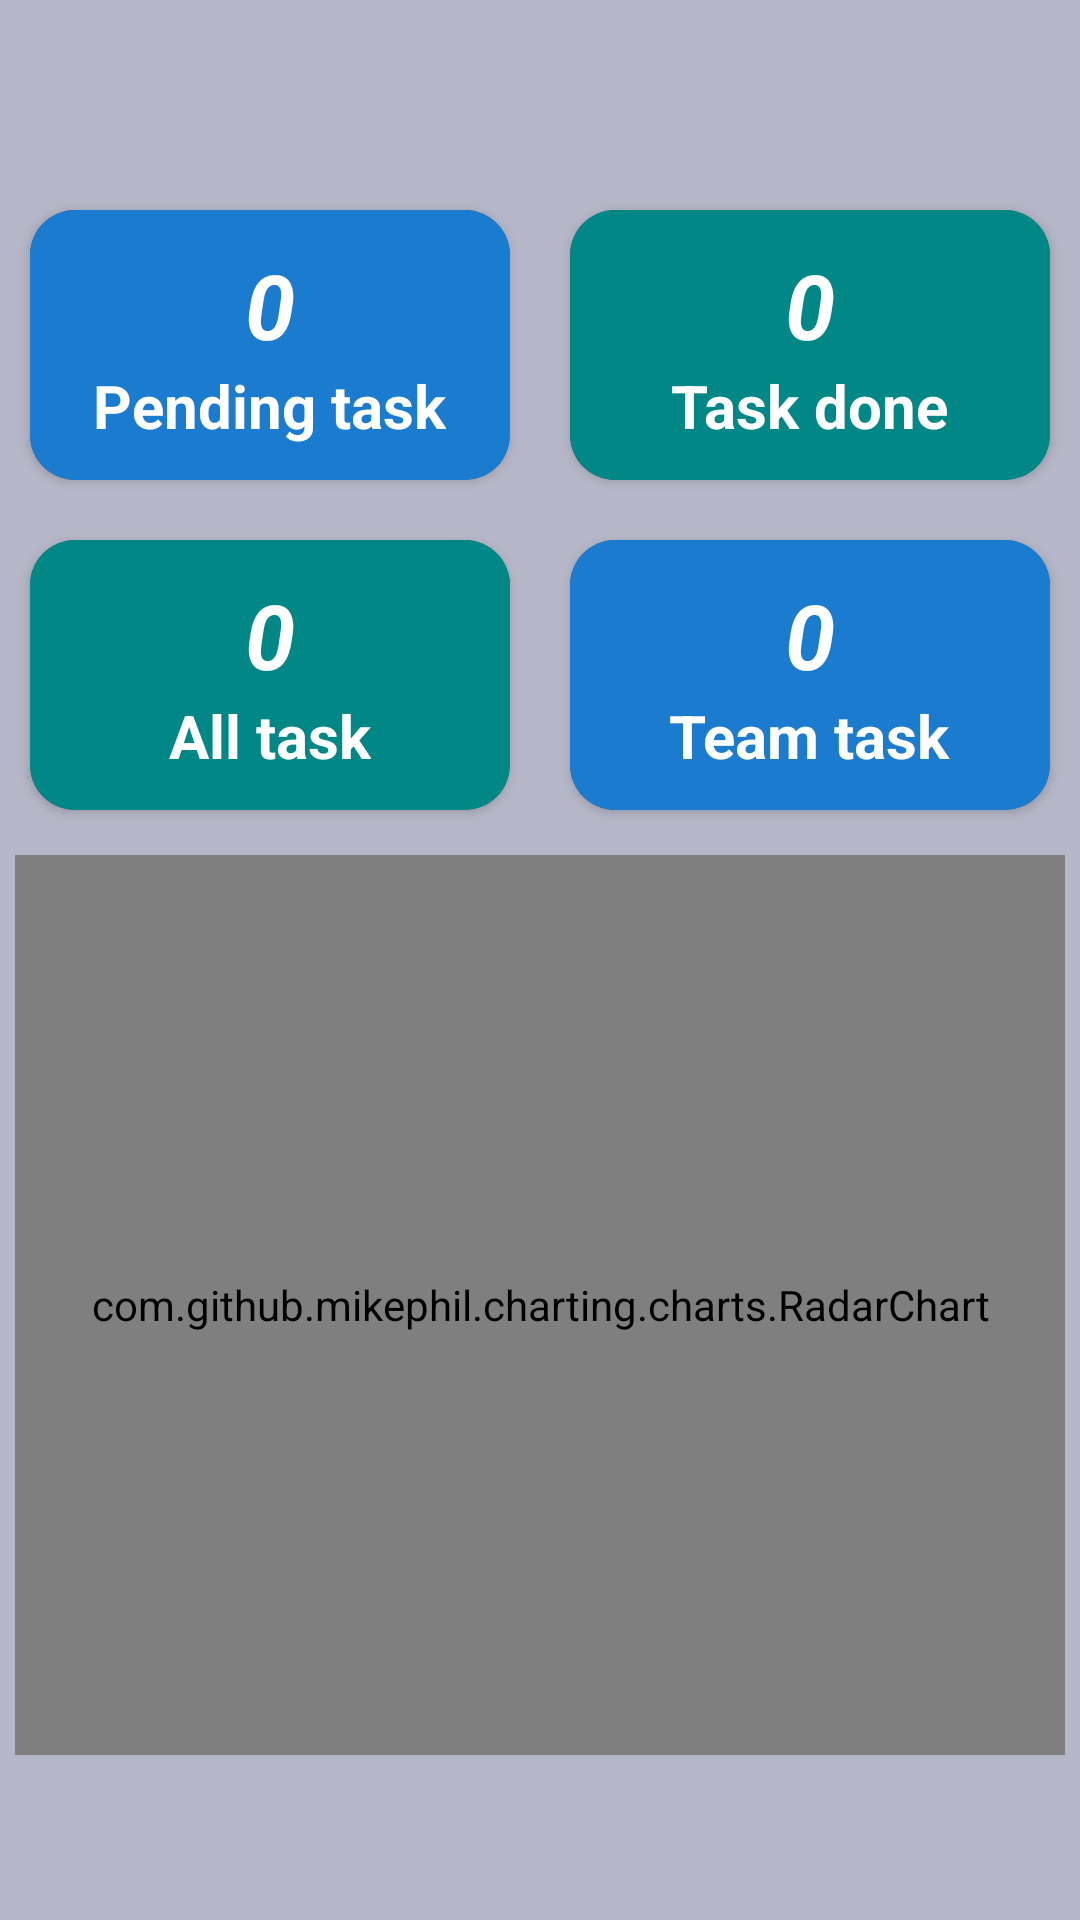

The Android layout XML behind this screen, and the referenced resources:
<!-- AndroidManifest.xml: application theme Theme.WhatsMyTask -->
<!-- res/layout/fragment_dashboard.xml -->
<?xml version="1.0" encoding="utf-8"?>
<FrameLayout xmlns:android="http://schemas.android.com/apk/res/android"
    xmlns:tools="http://schemas.android.com/tools"
    android:layout_width="match_parent"
    android:layout_height="match_parent"
    xmlns:app="http://schemas.android.com/apk/res-auto"
    android:background="@color/background"
    android:layout_marginBottom="55dp"
    tools:context=".fragments.DashboardFragment">

    

    <LinearLayout
        android:layout_width="match_parent"
        android:layout_height="match_parent"
        android:gravity="center"
        android:orientation="vertical">

        <LinearLayout
            android:layout_width="match_parent"
            android:layout_height="wrap_content"
            android:layout_marginTop="10dp"
            android:orientation="horizontal">

            <androidx.cardview.widget.CardView
                android:layout_width="match_parent"
                android:layout_weight="1"
                android:layout_margin="10dp"
                app:cardCornerRadius="15dp"
                android:layout_height="90dp">

                <LinearLayout
                    android:layout_width="match_parent"
                    android:layout_height="match_parent"
                    android:orientation="vertical"
                    android:background="@color/teal_200"
                    android:gravity="center">

                    <TextView
                        android:id="@+id/pendingTaskSize"
                        android:layout_width="wrap_content"
                        android:layout_height="wrap_content"
                        android:text="0"
                        android:textColor="@color/white"
                        android:textSize="30dp"
                        android:textStyle="bold|italic"/>

                    <TextView
                        android:layout_width="wrap_content"
                        android:layout_height="wrap_content"
                        android:text="Pending task"
                        android:textColor="@color/white"
                        android:textSize="20dp"
                        android:textStyle="bold"/>

                </LinearLayout>

            </androidx.cardview.widget.CardView>

            <androidx.cardview.widget.CardView
                android:layout_width="match_parent"
                android:layout_weight="1"
                android:layout_margin="10dp"
                app:cardCornerRadius="15dp"
                android:layout_height="90dp">

                <LinearLayout
                    android:layout_width="match_parent"
                    android:layout_height="match_parent"
                    android:orientation="vertical"
                    android:background="@color/teal_700"
                    android:gravity="center">

                    <TextView
                        android:id="@+id/taskDoneSize"
                        android:layout_width="wrap_content"
                        android:layout_height="wrap_content"
                        android:text="0"
                        android:textColor="@color/white"
                        android:textSize="30dp"
                        android:textStyle="bold|italic" />

                    <TextView
                        android:layout_width="wrap_content"
                        android:layout_height="wrap_content"
                        android:text="Task done"
                        android:textColor="@color/white"
                        android:textSize="20dp"
                        android:textStyle="bold" />

                </LinearLayout>

            </androidx.cardview.widget.CardView>
        </LinearLayout>

        <LinearLayout
            android:layout_width="match_parent"
            android:layout_height="wrap_content"
            android:orientation="horizontal">

            <androidx.cardview.widget.CardView
                android:layout_width="match_parent"
                android:layout_weight="1"
                android:layout_margin="10dp"
                app:cardCornerRadius="15dp"
                android:layout_height="90dp">


                <LinearLayout
                    android:layout_width="match_parent"
                    android:layout_height="match_parent"
                    android:orientation="vertical"
                    android:background="@color/teal_700"
                    android:gravity="center">

                    <TextView
                        android:id="@+id/allTaskSize"
                        android:layout_width="wrap_content"
                        android:layout_height="wrap_content"
                        android:text="0"
                        android:textColor="@color/white"
                        android:textSize="30dp"
                        android:textStyle="bold|italic"/>

                    <TextView
                        android:layout_width="wrap_content"
                        android:layout_height="wrap_content"
                        android:text="All task"
                        android:textColor="@color/white"
                        android:textSize="20dp"
                        android:textStyle="bold" />

                </LinearLayout>


            </androidx.cardview.widget.CardView>

            <androidx.cardview.widget.CardView
                android:layout_width="match_parent"
                android:layout_weight="1"
                android:layout_margin="10dp"
                app:cardCornerRadius="15dp"
                android:layout_height="90dp">

                <LinearLayout
                    android:layout_width="match_parent"
                    android:layout_height="match_parent"
                    android:orientation="vertical"
                    android:background="@color/teal_200"
                    android:gravity="center">

                    <TextView
                        android:id="@+id/teamTaskSize"
                        android:layout_width="wrap_content"
                        android:layout_height="wrap_content"
                        android:text="0"
                        android:textColor="@color/white"
                        android:textSize="30dp"
                        android:textStyle="bold|italic"/>

                    <TextView
                        android:layout_width="wrap_content"
                        android:layout_height="wrap_content"
                        android:text="Team task"
                        android:textColor="@color/white"
                        android:textSize="20dp"
                        android:textStyle="bold"/>

                </LinearLayout>

            </androidx.cardview.widget.CardView>
        </LinearLayout>

        <com.github.mikephil.charting.charts.RadarChart
            android:id="@+id/graphRadarChart"
            android:layout_width="match_parent"
            android:layout_height="300dp"
            android:layout_alignParentEnd="true"
            android:layout_marginStart="5dp"
            android:layout_marginTop="5dp"
            android:layout_marginEnd="5dp"
            android:layout_marginBottom="5dp" />

    </LinearLayout>

</FrameLayout>
<!-- res/layout/action_bar_toolbar.xml (included above) -->
<?xml version="1.0" encoding="utf-8"?>
<com.google.android.material.appbar.AppBarLayout
    xmlns:android="http://schemas.android.com/apk/res/android" android:layout_width="match_parent"
    android:layout_height="wrap_content"
    xmlns:app="http://schemas.android.com/apk/res-auto">

   <androidx.appcompat.widget.Toolbar
       android:id="@+id/toolbar"
       android:layout_width="match_parent"
       android:layout_height="wrap_content"
       app:popupTheme="@style/ToolbarName"
       app:titleTextColor="@color/white"/>

</com.google.android.material.appbar.AppBarLayout>
<!-- resources referenced by this layout -->
<resources>
  <color name="background">#BAE7E8FF</color>
  <color name="teal_200">#1B7BCF</color>
  <color name="teal_700">#FF018786</color>
  <color name="white">#FFFFFFFF</color>
  <style name="ToolbarName" parent="ThemeOverlay.AppCompat.ActionBar">
          <item name="colorControlNormal">@color/white</item>
          <item name="titleTextColor">@color/white</item>
      </style>
  <style name="Theme.WhatsMyTask" parent="Theme.AppCompat">
          
          <item name="colorPrimary">@color/blue</item>
          <item name="colorPrimaryVariant">@color/blue</item>
          <item name="colorOnPrimary">@color/white</item>
          
          <item name="colorSecondary">@color/blue</item>
          <item name="colorSecondaryVariant">@color/blue</item>
          <item name="colorOnSecondary">@color/white</item>
          
          <item name="android:statusBarColor" tools:targetApi="l">?attr/colorPrimaryVariant</item>
          
          <item name="background">@color/teal_200</item>
  
      </style>
  <color name="blue">#183263</color>
</resources>
